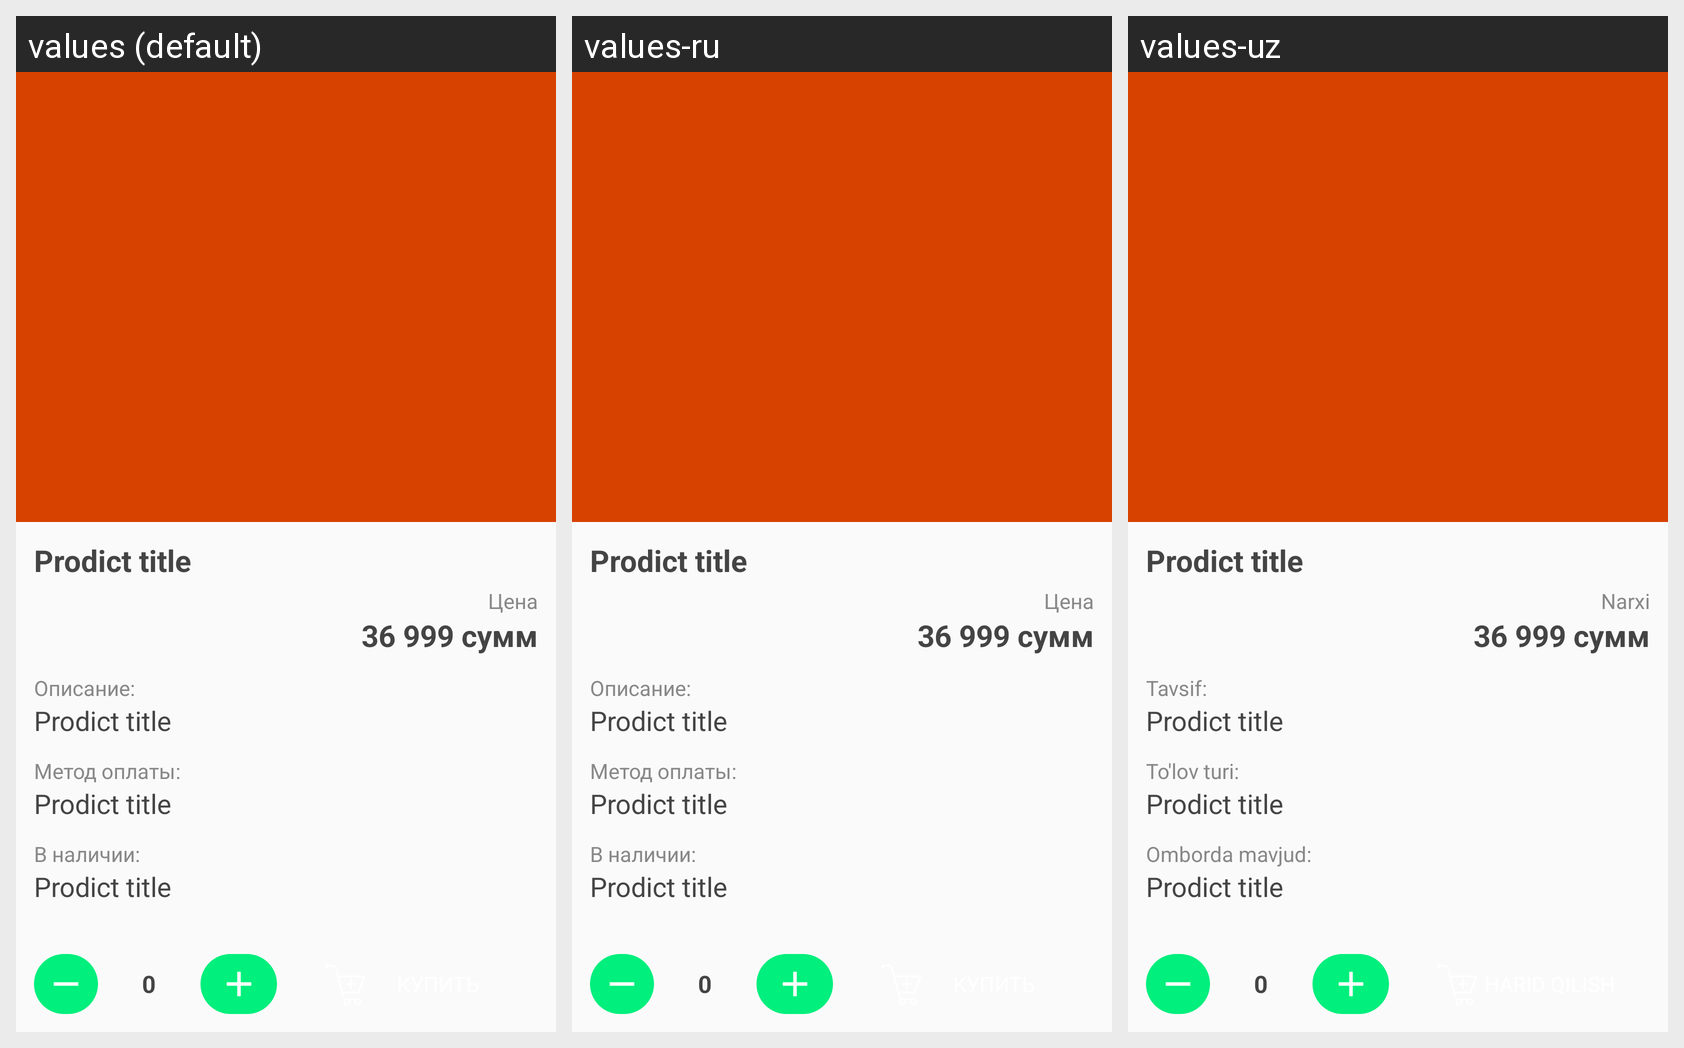

This grid shows one Android layout under several languages. Give, for every string resource on the screen, its name, the default text and each shown locale's text.
Android screen res/layout/activity_view_good.xml rendered under 3 locales, left to right: values (default), values-ru, values-uz. Device: Nexus 5 (rendered at 1080×1920; each locale shown at half size, 540×960, under a caption strip naming it); theme AppTheme.NoActionBar.
Strings drawn on this screen, with the default value and each locale's value (text and hints the layout hard-codes, and strings that could not be matched under every locale, appear in the picture but are not listed):

price
  values: Цена
  values-ru: Цена
  values-uz: Narxi

description
  values: Описание:
  values-ru: Описание:
  values-uz: Tavsif:

payment_method
  values: Метод оплаты:
  values-ru: Метод оплаты:
  values-uz: To'lov turi:

in_stock
  values: В наличии:
  values-ru: В наличии:
  values-uz: Omborda mavjud:
